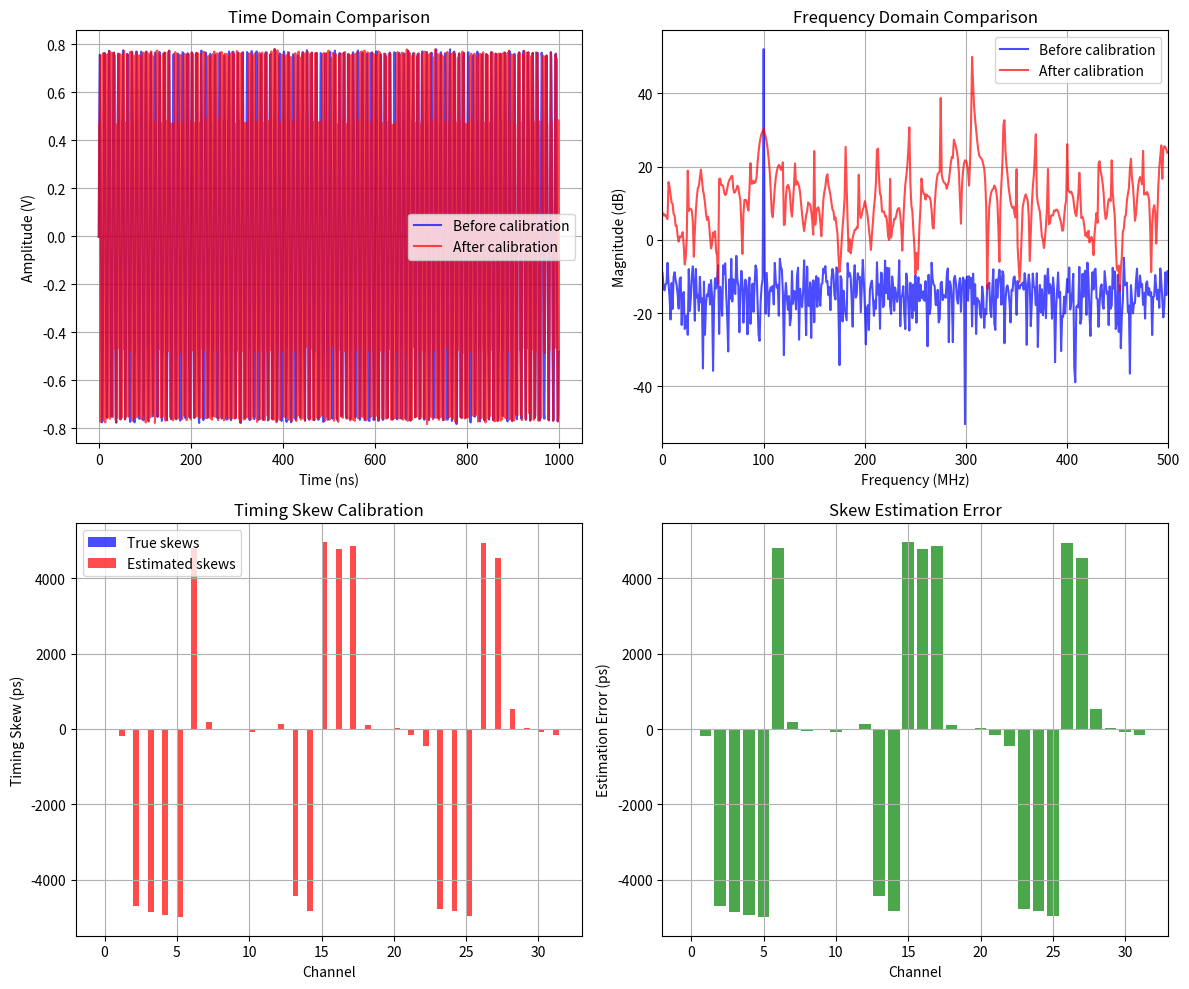

Recreate this plot in Python.
import numpy as np
import matplotlib.pyplot as plt
from scipy import signal
from scipy.optimize import minimize
import warnings
warnings.filterwarnings('ignore')

class TimeInterleavedSARADC:
    def __init__(self, num_channels=32, bits=12, fs=1e9, reference_voltage=1.0):
        """
        Initialize 32x Time-Interleaved SAR ADC
        
        Parameters:
        - num_channels: Number of interleaved channels (32)
        - bits: ADC resolution in bits
        - fs: Sampling frequency (Hz)
        - reference_voltage: ADC reference voltage
        """
        self.num_channels = num_channels
        self.bits = bits
        self.fs = fs
        self.vref = reference_voltage
        self.lsb = reference_voltage / (2**bits)
        
        # Initialize timing skews (in seconds)
        self.timing_skews = np.zeros(num_channels)
        self.estimated_skews = np.zeros(num_channels)
        
        # Channel sampling period
        self.ts_channel = num_channels / fs
        
    def add_timing_skew(self, skew_std=1e-12):
        """Add random timing skews to channels"""
        self.timing_skews = np.random.normal(0, skew_std, self.num_channels)
        # First channel is reference (no skew)
        self.timing_skews[0] = 0
        
    def generate_test_signal(self, freq, amplitude, duration, noise_level=0.001):
        """Generate test signal for calibration"""
        t = np.arange(0, duration, 1/self.fs)
        signal = amplitude * np.sin(2 * np.pi * freq * t)
        noise = np.random.normal(0, noise_level * amplitude, len(t))
        return t, signal + noise
    
    def sample_with_skew(self, t, signal):
        """Sample signal with timing skews applied"""
        samples = []
        
        for i in range(len(t)):
            channel = i % self.num_channels
            # Apply timing skew
            skewed_time = t[i] + self.timing_skews[channel]
            
            # Interpolate signal at skewed time
            if skewed_time >= 0 and skewed_time <= t[-1]:
                skewed_sample = np.interp(skewed_time, t, signal)
            else:
                skewed_sample = 0
                
            # Quantize to ADC resolution
            quantized = np.round(skewed_sample / self.lsb) * self.lsb
            quantized = np.clip(quantized, -self.vref, self.vref - self.lsb)
            
            samples.append(quantized)
            
        return np.array(samples)
    
    def extract_channel_data(self, samples):
        """Extract individual channel data from interleaved samples"""
        channel_data = []
        for ch in range(self.num_channels):
            ch_samples = samples[ch::self.num_channels]
            channel_data.append(ch_samples)
        return channel_data
    
    def correlation_based_calibration(self, samples, reference_freq):
        """
        Correlation-based timing skew estimation
        Uses cross-correlation between channels to estimate timing offsets
        """
        channel_data = self.extract_channel_data(samples)
        
        # Use channel 0 as reference
        ref_channel = channel_data[0]
        
        estimated_skews = np.zeros(self.num_channels)
        
        for ch in range(1, self.num_channels):
            # Cross-correlate with reference channel
            correlation = np.correlate(channel_data[ch], ref_channel, mode='full')
            
            # Find peak correlation
            peak_idx = np.argmax(np.abs(correlation))
            offset_samples = peak_idx - (len(ref_channel) - 1)
            
            # Convert to time offset
            time_offset = offset_samples * self.ts_channel
            estimated_skews[ch] = time_offset
            
        self.estimated_skews = estimated_skews
        return estimated_skews
    
    def frequency_domain_calibration(self, samples, test_freq):
        """
        Frequency domain calibration using spectral analysis
        Estimates timing skew from spurious tones in the spectrum
        """
        N = len(samples)
        fft_samples = np.fft.fft(samples)
        freqs = np.fft.fftfreq(N, 1/self.fs)
        
        # Find test frequency bin
        test_bin = np.argmin(np.abs(freqs - test_freq))
        
        # Extract channel phases at test frequency
        channel_data = self.extract_channel_data(samples)
        channel_phases = np.zeros(self.num_channels)
        
        for ch in range(self.num_channels):
            ch_fft = np.fft.fft(channel_data[ch])
            ch_freqs = np.fft.fftfreq(len(channel_data[ch]), self.ts_channel)
            ch_test_bin = np.argmin(np.abs(ch_freqs - test_freq))
            
            # Extract phase
            channel_phases[ch] = np.angle(ch_fft[ch_test_bin])
        
        # Convert phase differences to timing skews
        estimated_skews = np.zeros(self.num_channels)
        ref_phase = channel_phases[0]
        
        for ch in range(1, self.num_channels):
            phase_diff = channel_phases[ch] - ref_phase
            # Unwrap phase
            phase_diff = np.angle(np.exp(1j * phase_diff))
            # Convert to timing skew
            estimated_skews[ch] = -phase_diff / (2 * np.pi * test_freq)
            
        self.estimated_skews = estimated_skews
        return estimated_skews
    
    def adaptive_calibration(self, samples, test_freq, max_iterations=10):
        """
        Adaptive calibration algorithm that iteratively refines skew estimates
        """
        def cost_function(skews):
            # Apply skew correction and measure spectral purity
            corrected_samples = self.apply_skew_correction(samples, skews)
            fft_corrected = np.fft.fft(corrected_samples)
            
            # Cost is the sum of spurious tone power
            N = len(fft_corrected)
            freqs = np.fft.fftfreq(N, 1/self.fs)
            
            # Find spurious tones (multiples of fs/M)
            spurious_power = 0
            for k in range(1, 5):  # Check first few spurious harmonics
                spur_freq = k * self.fs / self.num_channels
                spur_bin = np.argmin(np.abs(freqs - spur_freq))
                spurious_power += np.abs(fft_corrected[spur_bin])**2
                
            return spurious_power
        
        # Initial guess from frequency domain method
        initial_skews = self.frequency_domain_calibration(samples, test_freq)
        
        # Optimize
        result = minimize(cost_function, initial_skews, method='BFGS')
        
        self.estimated_skews = result.x
        return result.x
    
    def apply_skew_correction(self, samples, skew_corrections):
        """Apply timing skew corrections to samples"""
        corrected_samples = np.zeros_like(samples)
        t = np.arange(len(samples)) / self.fs
        
        for i in range(len(samples)):
            channel = i % self.num_channels
            # Correct timing by interpolating at corrected time
            corrected_time = t[i] - skew_corrections[channel]
            
            if corrected_time >= 0 and corrected_time <= t[-1]:
                corrected_samples[i] = np.interp(corrected_time, t, samples)
            else:
                corrected_samples[i] = samples[i]
                
        return corrected_samples
    
    def analyze_performance(self, original_samples, corrected_samples, test_freq):
        """Analyze calibration performance"""
        def calculate_sndr(samples, signal_freq):
            N = len(samples)
            fft_data = np.fft.fft(samples)
            freqs = np.fft.fftfreq(N, 1/self.fs)
            
            # Find signal bin
            signal_bin = np.argmin(np.abs(freqs - signal_freq))
            signal_power = np.abs(fft_data[signal_bin])**2
            
            # Calculate noise + distortion power
            total_power = np.sum(np.abs(fft_data)**2)
            nd_power = total_power - signal_power
            
            # SNDR in dB
            sndr = 10 * np.log10(signal_power / nd_power)
            return sndr
        
        # Calculate SNDR before and after calibration
        sndr_before = calculate_sndr(original_samples, test_freq)
        sndr_after = calculate_sndr(corrected_samples, test_freq)
        
        # Calculate timing skew estimation error
        skew_error_rms = np.sqrt(np.mean((self.estimated_skews - self.timing_skews)**2))
        
        return {
            'sndr_before': sndr_before,
            'sndr_after': sndr_after,
            'sndr_improvement': sndr_after - sndr_before,
            'skew_error_rms': skew_error_rms,
            'true_skews': self.timing_skews,
            'estimated_skews': self.estimated_skews
        }
    
    def plot_results(self, original_samples, corrected_samples, test_freq):
        """Plot calibration results"""
        fig, axes = plt.subplots(2, 2, figsize=(12, 10))
        
        # Plot 1: Time domain comparison
        t_plot = np.arange(min(1000, len(original_samples))) / self.fs * 1e9  # ns
        axes[0,0].plot(t_plot, original_samples[:len(t_plot)], 'b-', alpha=0.7, label='Before calibration')
        axes[0,0].plot(t_plot, corrected_samples[:len(t_plot)], 'r-', alpha=0.7, label='After calibration')
        axes[0,0].set_xlabel('Time (ns)')
        axes[0,0].set_ylabel('Amplitude (V)')
        axes[0,0].set_title('Time Domain Comparison')
        axes[0,0].legend()
        axes[0,0].grid(True)
        
        # Plot 2: Frequency domain comparison
        N = len(original_samples)
        freqs = np.fft.fftfreq(N, 1/self.fs) / 1e6  # MHz
        fft_orig = 20 * np.log10(np.abs(np.fft.fft(original_samples)) + 1e-12)
        fft_corr = 20 * np.log10(np.abs(np.fft.fft(corrected_samples)) + 1e-12)
        
        # Plot positive frequencies only
        pos_idx = freqs >= 0
        axes[0,1].plot(freqs[pos_idx], fft_orig[pos_idx], 'b-', alpha=0.7, label='Before calibration')
        axes[0,1].plot(freqs[pos_idx], fft_corr[pos_idx], 'r-', alpha=0.7, label='After calibration')
        axes[0,1].set_xlabel('Frequency (MHz)')
        axes[0,1].set_ylabel('Magnitude (dB)')
        axes[0,1].set_title('Frequency Domain Comparison')
        axes[0,1].legend()
        axes[0,1].grid(True)
        axes[0,1].set_xlim(0, self.fs/2/1e6)
        
        # Plot 3: Timing skew comparison
        channels = np.arange(self.num_channels)
        axes[1,0].bar(channels - 0.2, self.timing_skews * 1e12, 0.4, 
                     label='True skews', alpha=0.7, color='blue')
        axes[1,0].bar(channels + 0.2, self.estimated_skews * 1e12, 0.4, 
                     label='Estimated skews', alpha=0.7, color='red')
        axes[1,0].set_xlabel('Channel')
        axes[1,0].set_ylabel('Timing Skew (ps)')
        axes[1,0].set_title('Timing Skew Calibration')
        axes[1,0].legend()
        axes[1,0].grid(True)
        
        # Plot 4: Skew estimation error
        skew_error = (self.estimated_skews - self.timing_skews) * 1e12
        axes[1,1].bar(channels, skew_error, alpha=0.7, color='green')
        axes[1,1].set_xlabel('Channel')
        axes[1,1].set_ylabel('Estimation Error (ps)')
        axes[1,1].set_title('Skew Estimation Error')
        axes[1,1].grid(True)
        
        plt.tight_layout()
        plt.show()

# Example usage and demonstration
def main():
    # Initialize 32x Time-Interleaved SAR ADC
    adc = TimeInterleavedSARADC(num_channels=32, bits=12, fs=1e9, reference_voltage=1.0)
    
    # Add timing skews (1ps RMS)
    adc.add_timing_skew(skew_std=1e-12)
    
    print("32x Time-Interleaved SAR ADC Timing Skew Calibration")
    print("=" * 55)
    print(f"Number of channels: {adc.num_channels}")
    print(f"Sampling frequency: {adc.fs/1e9:.1f} GHz")
    print(f"Channel sampling rate: {adc.fs/adc.num_channels/1e6:.1f} MHz")
    print(f"Added timing skew RMS: {np.std(adc.timing_skews)*1e12:.2f} ps")
    
    # Generate test signal (100 MHz sine wave)
    test_freq = 100e6  # 100 MHz
    duration = 1e-6    # 1 μs
    t, test_signal = adc.generate_test_signal(test_freq, 0.8, duration, noise_level=0.01)
    
    # Sample with timing skews
    samples_with_skew = adc.sample_with_skew(t, test_signal)
    
    print(f"\nTest signal: {test_freq/1e6:.0f} MHz, {duration*1e6:.1f} μs duration")
    print(f"Number of samples: {len(samples_with_skew)}")
    
    # Perform calibration using different methods
    print("\nCalibration Methods:")
    print("-" * 20)
    
    # Method 1: Correlation-based
    skews_corr = adc.correlation_based_calibration(samples_with_skew, test_freq)
    corrected_samples_corr = adc.apply_skew_correction(samples_with_skew, skews_corr)
    perf_corr = adc.analyze_performance(samples_with_skew, corrected_samples_corr, test_freq)
    
    print(f"1. Correlation-based:")
    print(f"   SNDR improvement: {perf_corr['sndr_improvement']:.1f} dB")
    print(f"   Skew estimation RMS error: {perf_corr['skew_error_rms']*1e12:.2f} ps")
    
    # Method 2: Frequency domain
    skews_freq = adc.frequency_domain_calibration(samples_with_skew, test_freq)
    corrected_samples_freq = adc.apply_skew_correction(samples_with_skew, skews_freq)
    perf_freq = adc.analyze_performance(samples_with_skew, corrected_samples_freq, test_freq)
    
    print(f"2. Frequency domain:")
    print(f"   SNDR improvement: {perf_freq['sndr_improvement']:.1f} dB")
    print(f"   Skew estimation RMS error: {perf_freq['skew_error_rms']*1e12:.2f} ps")
    
    # Method 3: Adaptive calibration
    skews_adaptive = adc.adaptive_calibration(samples_with_skew, test_freq)
    corrected_samples_adaptive = adc.apply_skew_correction(samples_with_skew, skews_adaptive)
    perf_adaptive = adc.analyze_performance(samples_with_skew, corrected_samples_adaptive, test_freq)
    
    print(f"3. Adaptive calibration:")
    print(f"   SNDR improvement: {perf_adaptive['sndr_improvement']:.1f} dB")
    print(f"   Skew estimation RMS error: {perf_adaptive['skew_error_rms']*1e12:.2f} ps")
    
    # Plot results for the best performing method
    best_method = max([perf_corr, perf_freq, perf_adaptive], 
                     key=lambda x: x['sndr_improvement'])
    
    if best_method == perf_adaptive:
        print(f"\nBest method: Adaptive calibration")
        adc.plot_results(samples_with_skew, corrected_samples_adaptive, test_freq)
    elif best_method == perf_freq:
        print(f"\nBest method: Frequency domain")
        adc.plot_results(samples_with_skew, corrected_samples_freq, test_freq)
    else:
        print(f"\nBest method: Correlation-based")
        adc.plot_results(samples_with_skew, corrected_samples_corr, test_freq)

if __name__ == "__main__":
    main()